Labelled photos from "processed", an image-classification folder in Pengke007/soybean-disease-detection. The possible labels are: bacterial blight, frogeye, healthy, soybean rust.

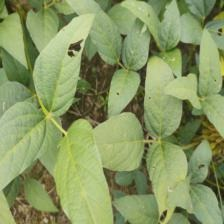
Label: healthy

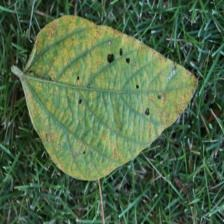
Label: soybean rust

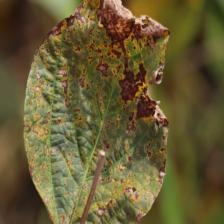
Label: bacterial blight

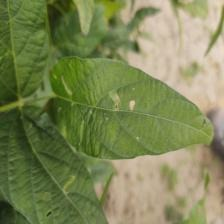
Label: healthy

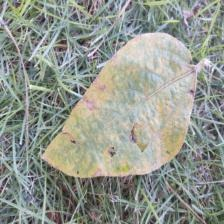
Label: soybean rust

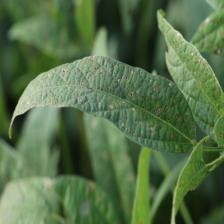
Label: frogeye
